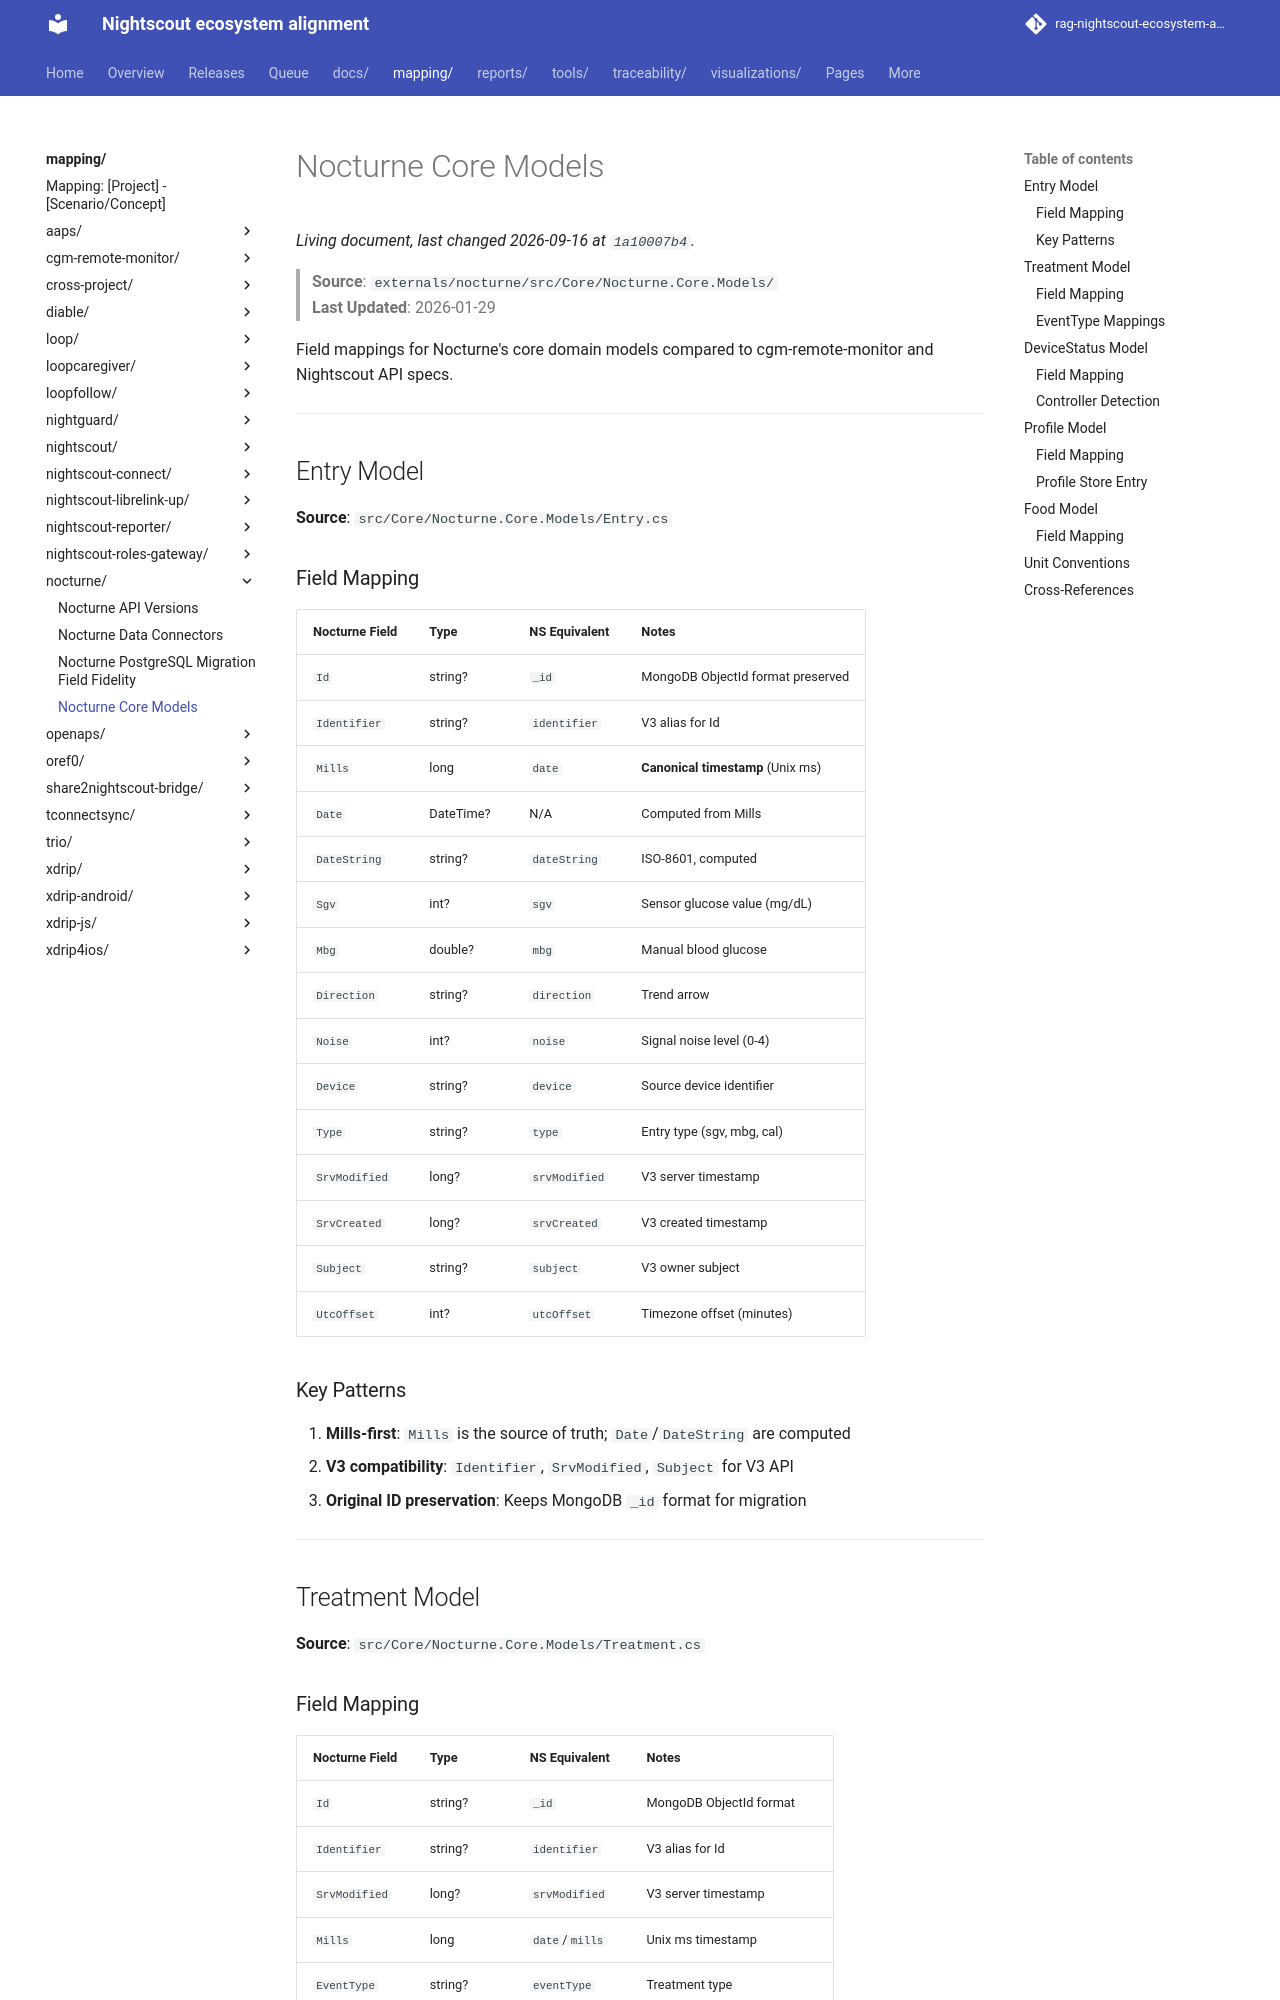

repository: bewest/rag-nightscout-ecosystem-alignment · page: mapping/nocturne/models.html · generator: mkdocs

# Nocturne Core Models

> **Source**: `externals/nocturne/src/Core/Nocturne.Core.Models/`  
> **Last Updated**: 2026-01-29

Field mappings for Nocturne's core domain models compared to cgm-remote-monitor and Nightscout API specs.

---

## Entry Model

**Source**: `src/Core/Nocturne.Core.Models/Entry.cs`

### Field Mapping

| Nocturne Field | Type | NS Equivalent | Notes |
|----------------|------|---------------|-------|
| `Id` | string? | `_id` | MongoDB ObjectId format preserved |
| `Identifier` | string? | `identifier` | V3 alias for Id |
| `Mills` | long | `date` | **Canonical timestamp** (Unix ms) |
| `Date` | DateTime? | N/A | Computed from Mills |
| `DateString` | string? | `dateString` | ISO-8601, computed |
| `Sgv` | int? | `sgv` | Sensor glucose value (mg/dL) |
| `Mbg` | double? | `mbg` | Manual blood glucose |
| `Direction` | string? | `direction` | Trend arrow |
| `Noise` | int? | `noise` | Signal noise level (0-4) |
| `Device` | string? | `device` | Source device identifier |
| `Type` | string? | `type` | Entry type (sgv, mbg, cal) |
| `SrvModified` | long? | `srvModified` | V3 server timestamp |
| `SrvCreated` | long? | `srvCreated` | V3 created timestamp |
| `Subject` | string? | `subject` | V3 owner subject |
| `UtcOffset` | int? | `utcOffset` | Timezone offset (minutes) |

### Key Patterns

1. **Mills-first**: `Mills` is the source of truth; `Date`/`DateString` are computed
2. **V3 compatibility**: `Identifier`, `SrvModified`, `Subject` for V3 API
3. **Original ID preservation**: Keeps MongoDB `_id` format for migration

---

## Treatment Model

**Source**: `src/Core/Nocturne.Core.Models/Treatment.cs`
